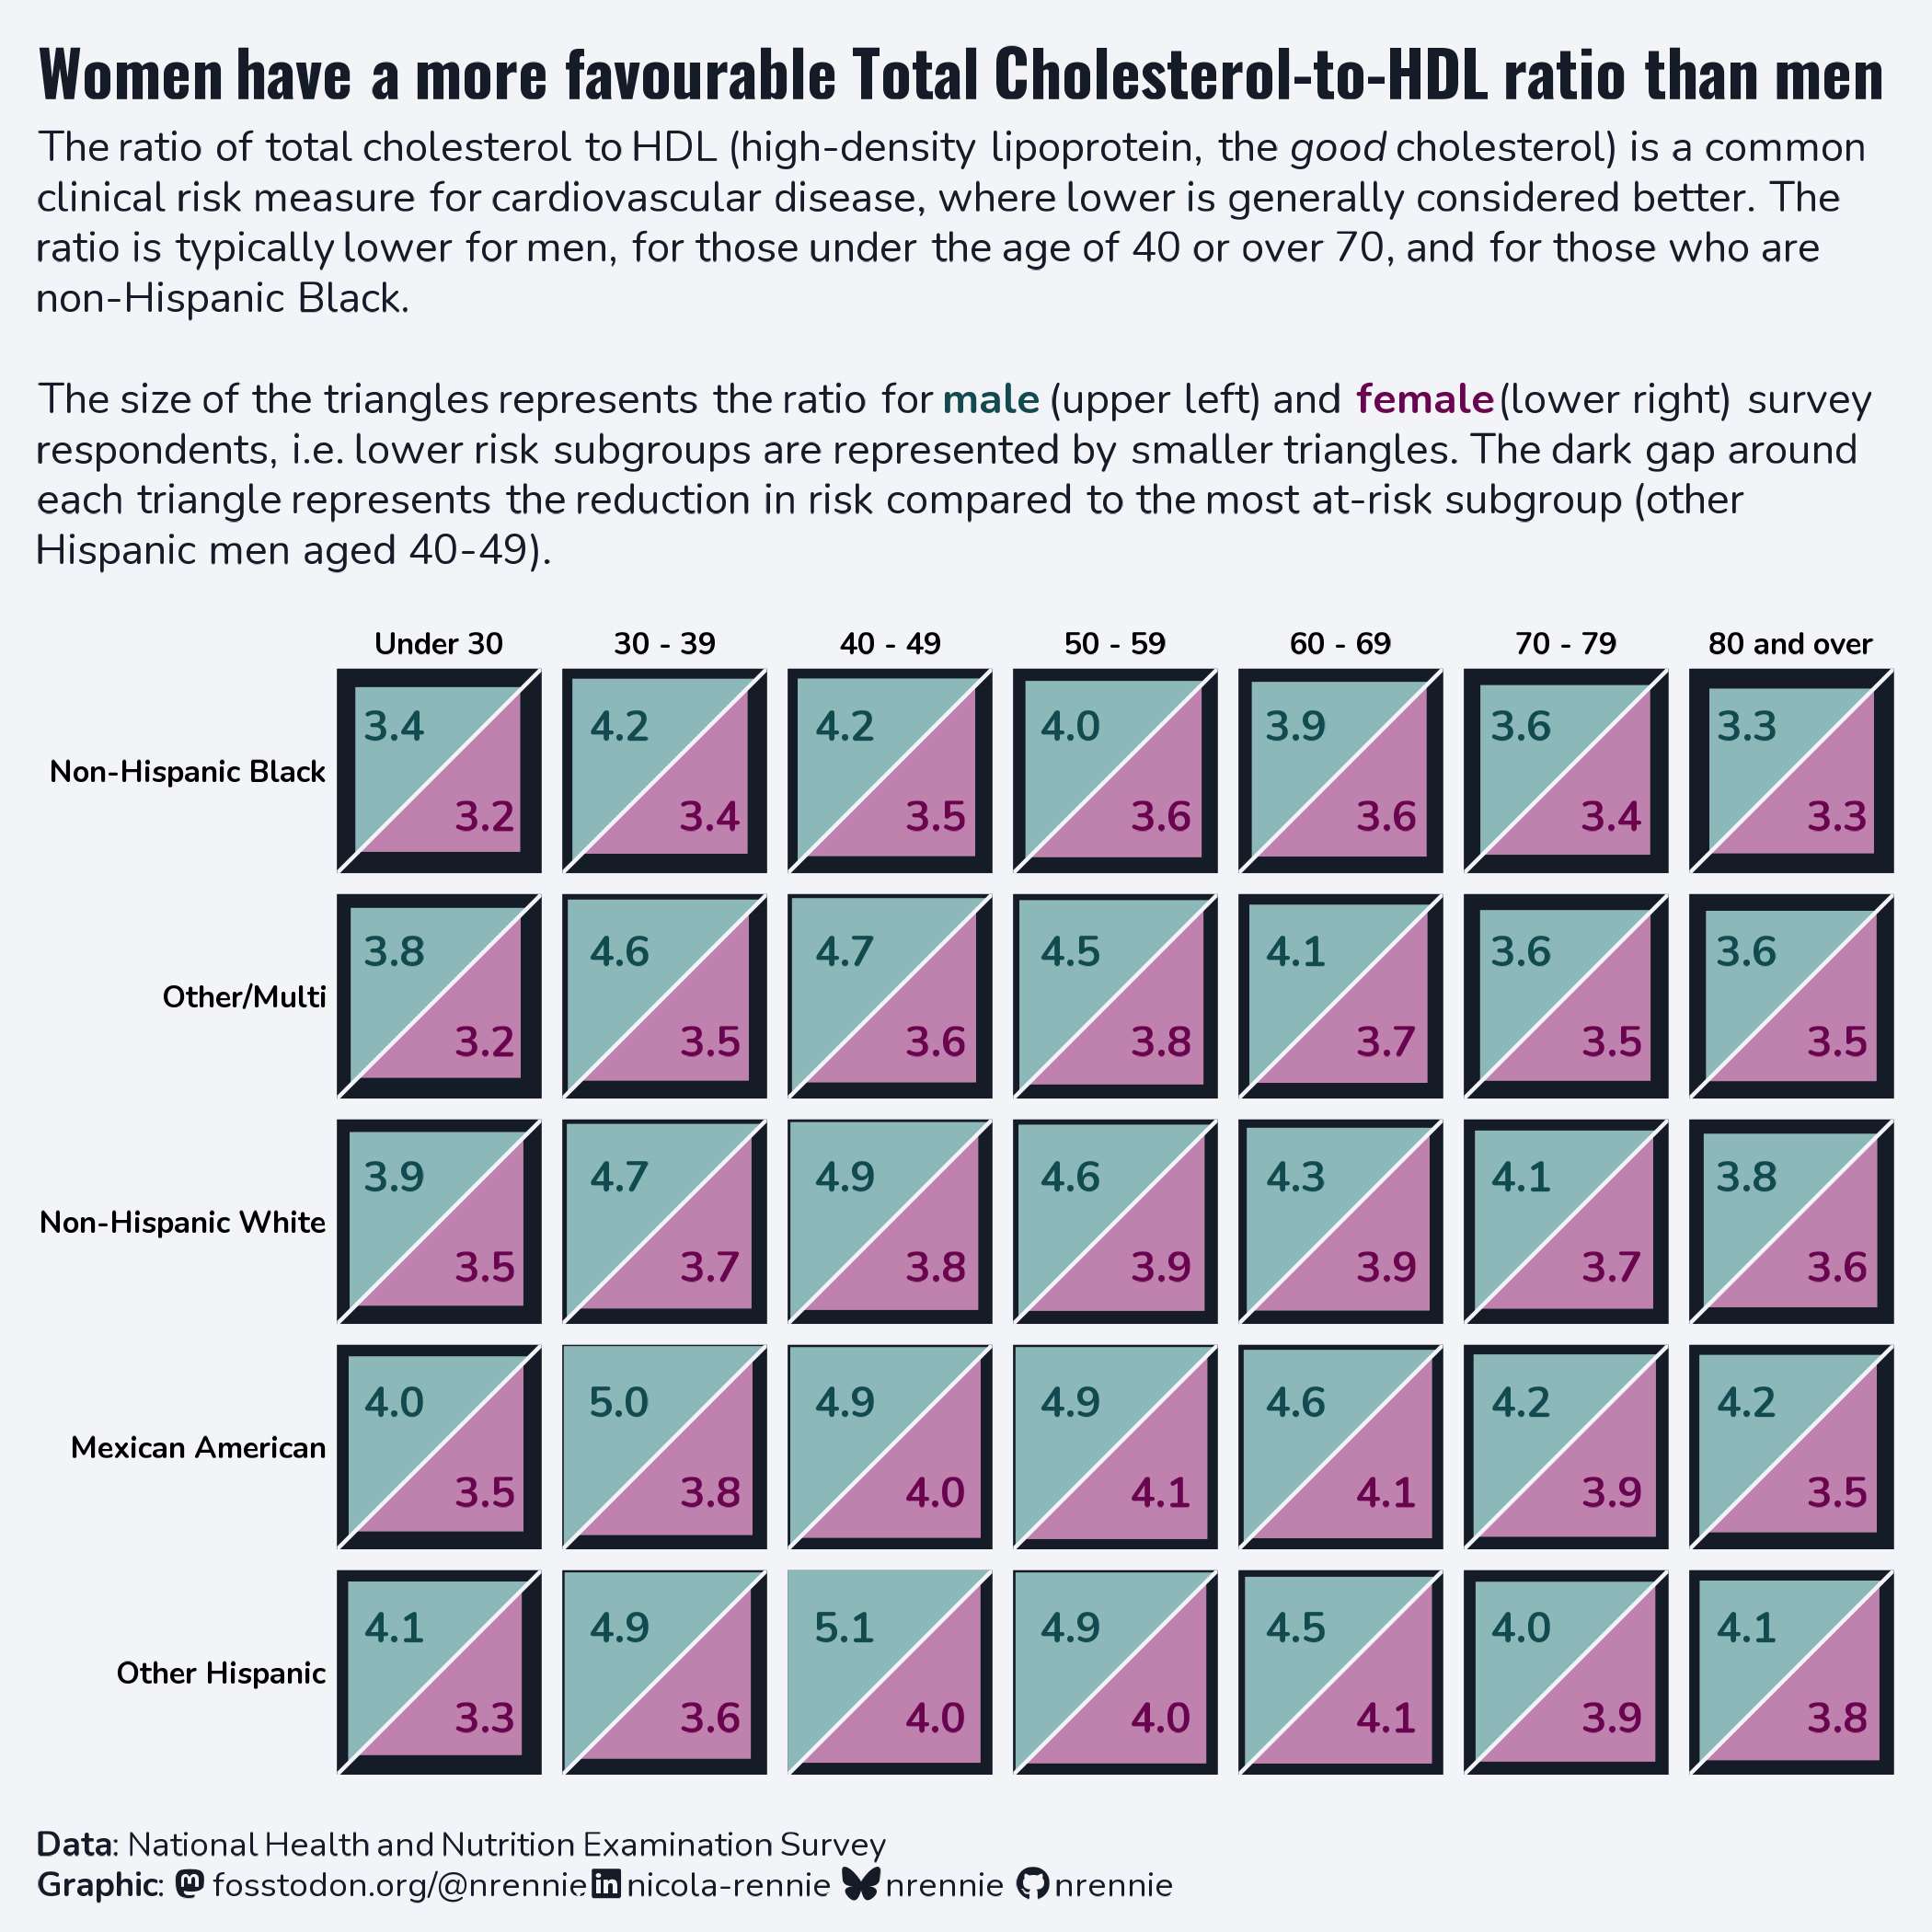

Write the R code that produced this figure.
# Load packages -----------------------------------------------------------

library(tidyverse)
library(showtext)
library(ggtext)
library(nrBrand)
library(glue)
library(ggview)


# Load data ---------------------------------------------------------------

tuesdata <- tidytuesdayR::tt_load("2026-11-17")
cholesterol_mortality <- tuesdata$cholesterol_mortality


# Load fonts --------------------------------------------------------------

font_add_google("Oswald")
font_add_google("Nunito")
showtext_auto()
showtext_opts(dpi = 300)
title_font <- "Oswald"
body_font <- "Nunito"


# Define colours and fonts-------------------------------------------------

bg_col <- "#F2F4F8"
text_col <- "#151C28"
highlight_col <- "#7F055F"
comp_col <- "#197176"

# Data wrangling ----------------------------------------------------------

summary_data <- cholesterol_mortality |>
  # select(age, sex, race, tc_hdl_ratio) |>
  mutate(age_group = case_when(
    age >= 18 & age < 30 ~ "Under 30",
    age >= 30 & age < 40 ~ "30 - 39",
    age >= 40 & age < 50 ~ "40 - 49",
    age >= 50 & age < 60 ~ "50 - 59",
    age >= 60 & age < 70 ~ "60 - 69",
    age >= 70 & age < 80 ~ "70 - 79",
    age >= 80 ~ "80 and over"
  )) |>
  mutate(
    age_group = factor(age_group, levels = c(
      "Under 30", "30 - 39", "40 - 49", "50 - 59", "60 - 69", "70 - 79", "80 and over"
    ))
  ) |>
  group_by(age_group, sex, race) |>
  summarise(mean_ratio = mean(tc_hdl_ratio, na.rm = TRUE)) |>
  ungroup() |>
  rowwise() |>
  mutate(
    x = case_when(
      sex == "Female" ~ list(c(-sqrt(mean_ratio) / 2, sqrt(mean_ratio) / 2, sqrt(mean_ratio) / 2, -sqrt(mean_ratio) / 2)),
      sex == "Male" ~ list(c(-sqrt(mean_ratio) / 2, -sqrt(mean_ratio) / 2, sqrt(mean_ratio) / 2, -sqrt(mean_ratio) / 2))
    ),
    y = case_when(
      sex == "Female" ~ list(c(-sqrt(mean_ratio) / 2, sqrt(mean_ratio) / 2, -sqrt(mean_ratio) / 2, -sqrt(mean_ratio) / 2)),
      sex == "Male" ~ list(c(-sqrt(mean_ratio) / 2, sqrt(mean_ratio) / 2, sqrt(mean_ratio) / 2, -sqrt(mean_ratio) / 2))
    )
  ) |>
  ungroup()

race_levels <- summary_data |>  
  filter(age_group == "Under 30", sex == "Male") |> 
  arrange(mean_ratio) |> 
  pull(race)

summary_data$race <- factor(summary_data$race, levels = race_levels)

plot_data <- summary_data |>
  unnest(c(x, y))


# Define text -------------------------------------------------------------

social <- nrBrand::social_caption(
  bg_colour = bg_col,
  icon_colour = text_col,
  font_colour = text_col,
  font_family = body_font
)
title <- "Women have a more favourable Total Cholesterol-to-HDL ratio than men"
st <- "The ratio of total cholesterol to HDL (high-density lipoprotein, the *good* cholesterol) is a common clinical risk measure for cardiovascular disease, where lower is generally considered better. The ratio is typically lower for men, for those under the age of 40 or over 70, and for those who are non-Hispanic Black.<br><br>The size of the triangles represents the ratio for <span style='color:#114b4f;'>**male**</span> (upper left) and <span style='color:#6a044f;'>**female**</span> (lower right) survey respondents, i.e. lower risk subgroups are represented by smaller triangles. The dark gap around each triangle represents the reduction in risk compared to the most at-risk subgroup (other Hispanic men aged 40-49)."
cap <- source_caption(source = "National Health and Nutrition Examination Survey", graphic = social)


# Plot --------------------------------------------------------------------

ggplot(
  data = plot_data,
  mapping = aes(x = x, y = y)
) +
  annotate(
    "rect",
    xmin = -max(plot_data$x, na.rm = TRUE), xmax = max(plot_data$x, na.rm = TRUE),
    ymin = -max(plot_data$y, na.rm = TRUE), ymax = max(plot_data$y, na.rm = TRUE),
    fill = text_col,
    colour = text_col
  ) +
  geom_polygon(
    fill = "white"
  ) +
  geom_polygon(
    mapping = aes(fill = sex),
    alpha = 0.5
  ) +
  geom_text(
    data = summary_data,
    mapping = aes(
      x = c(-0.5, 0.5)[as.numeric(sex == "Female") + 1],
      y = c(0.5, -0.5)[as.numeric(sex == "Female") + 1],
      colour = sex, label = sprintf("%.1f", mean_ratio)
    ),
    family = body_font,
    fontface = "bold"
  ) +
  annotate(
    "segment",
    x = -max(plot_data$x, na.rm = TRUE), xend = max(plot_data$x, na.rm = TRUE),
    y = -max(plot_data$y, na.rm = TRUE), yend = max(plot_data$y, na.rm = TRUE),
    colour = bg_col
  ) +
  facet_grid(race ~ age_group, switch = "y") +
  scale_fill_manual(
    values = c("Female" = highlight_col, "Male" = comp_col)
  ) +
  scale_colour_manual(
    values = c("Female" = "#6a044f", "Male" = "#114b4f")
  ) +
  labs(
    title = title,
    subtitle = st,
    caption = cap
  ) +
  coord_cartesian(expand = FALSE) +
  theme_void(base_size = 11, base_family = body_font) +
  theme(
    legend.position = "none",
    plot.margin = margin(5, 10, 5, 10),
    plot.title.position = "plot",
    plot.caption.position = "plot",
    plot.background = element_rect(fill = bg_col, colour = bg_col),
    panel.background = element_rect(fill = bg_col, colour = text_col),
    plot.title = element_textbox_simple(
      colour = text_col,
      hjust = 0,
      halign = 0,
      margin = margin(b = 5, t = 5),
      family = title_font,
      face = "bold",
      size = rel(1.5)
    ),
    plot.subtitle = element_textbox_simple(
      colour = text_col,
      hjust = 0,
      halign = 0,
      margin = margin(b = 15, t = 0),
      family = body_font
    ),
    plot.caption = element_textbox_simple(
      colour = text_col,
      hjust = 0,
      halign = 0,
      margin = margin(b = 0, t = 15),
      family = body_font
    ),
    strip.text.x.top = element_text(
      face = "bold",
      size = rel(0.9),
      margin = margin(b = 3)
    ),
    strip.text.y.left = element_text(
      face = "bold",
      hjust = 1,
      margin = margin(r = 3),
      size = rel(0.9)
    ),
    panel.grid.minor = element_blank(),
    aspect.ratio = 1,
    strip.clip = "off"
  ) +
  canvas(
    width = 7, height = 7,
    units = "in", bg = bg_col,
    dpi = 300
  ) -> p


# Save --------------------------------------------------------------------

save_ggplot(
  plot = p,
  file = file.path("2026", "2026-11-17", paste0("20261117", ".png"))
)
